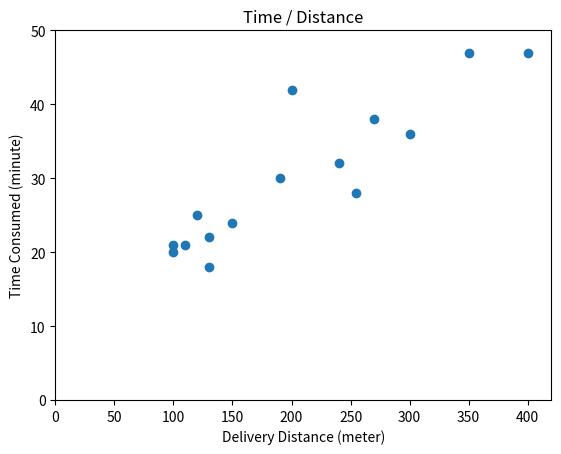

Reproduce this figure in Python.
import numpy as np
from matplotlib import pyplot as plt

data = np.array([[100, 20],
		[150, 24],
		[300, 36],
		[400, 47],
		[130, 22],
		[240, 32],
		[350, 47],
		[200, 42],
		[100, 21],
		[110, 21],
		[190, 30],
		[120, 25],
		[130, 18],
		[270, 38],
		[255, 28]])

plt.scatter(data[:, 0], data[:, 1])
plt.title("Time / Distance")
plt.xlabel("Delivery Distance (meter)")
plt.ylabel("Time Consumed (minute)")
plt.axis([0, 420, 0, 50])
plt.show() 
